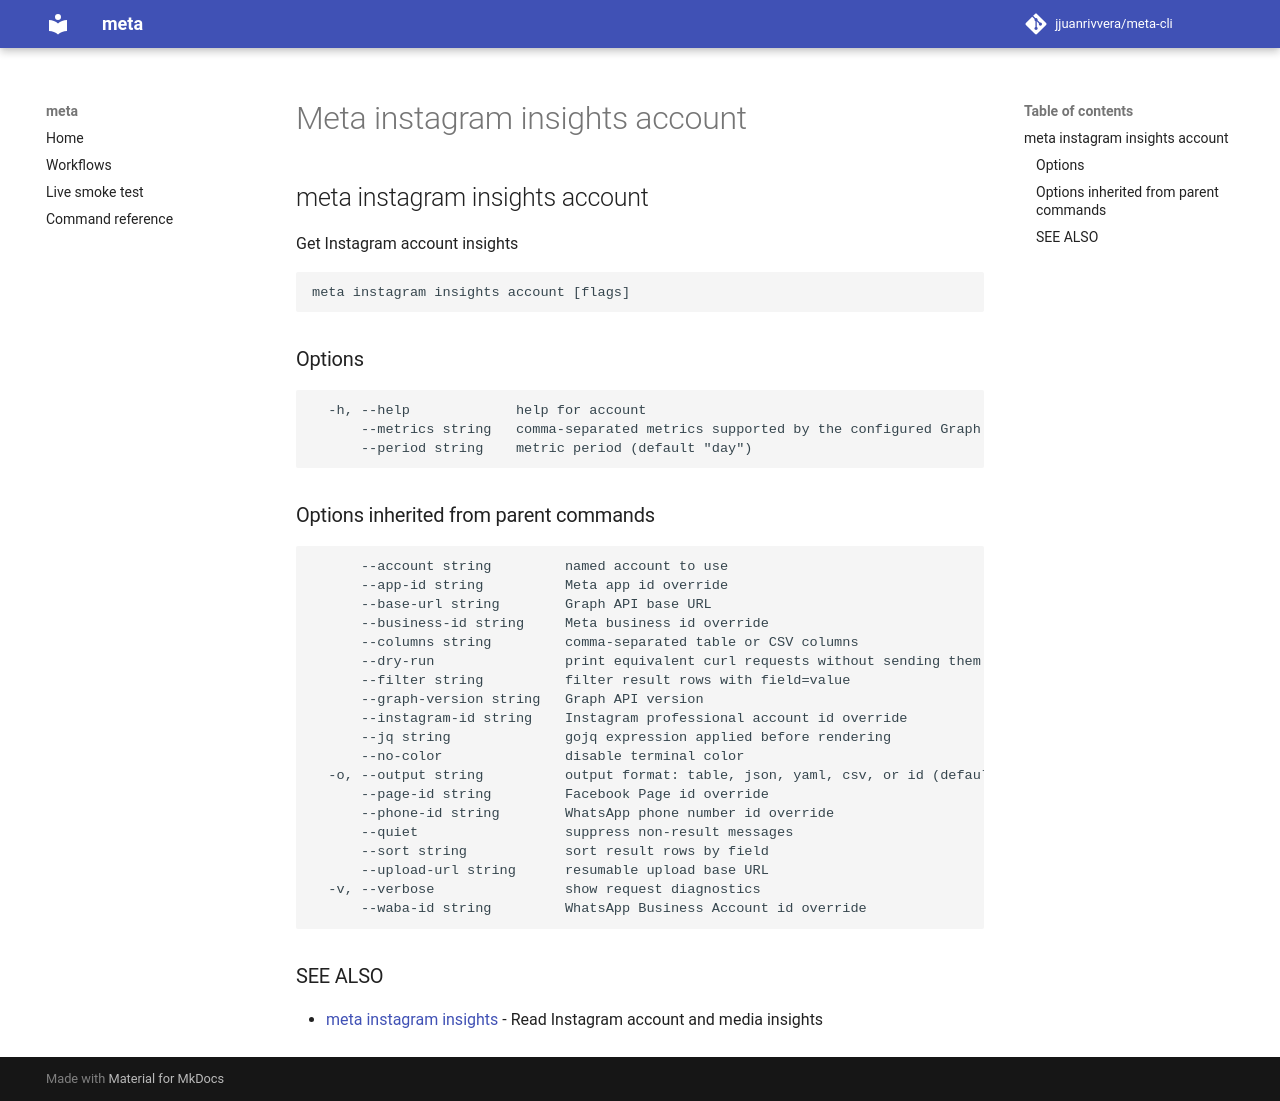

repository: jjuanrivvera/meta-cli · page: commands/meta_instagram_insights_account/index.html · generator: mkdocs

## meta instagram insights account

Get Instagram account insights

```
meta instagram insights account [flags]
```

### Options

```
  -h, --help             help for account
      --metrics string   comma-separated metrics supported by the configured Graph version
      --period string    metric period (default "day")
```

### Options inherited from parent commands

```
      --account string         named account to use
      --app-id string          Meta app id override
      --base-url string        Graph API base URL
      --business-id string     Meta business id override
      --columns string         comma-separated table or CSV columns
      --dry-run                print equivalent curl requests without sending them
      --filter string          filter result rows with field=value
      --graph-version string   Graph API version
      --instagram-id string    Instagram professional account id override
      --jq string              gojq expression applied before rendering
      --no-color               disable terminal color
  -o, --output string          output format: table, json, yaml, csv, or id (default "table")
      --page-id string         Facebook Page id override
      --phone-id string        WhatsApp phone number id override
      --quiet                  suppress non-result messages
      --sort string            sort result rows by field
      --upload-url string      resumable upload base URL
  -v, --verbose                show request diagnostics
      --waba-id string         WhatsApp Business Account id override
```

### SEE ALSO

* [meta instagram insights](meta_instagram_insights.md)	 - Read Instagram account and media insights
